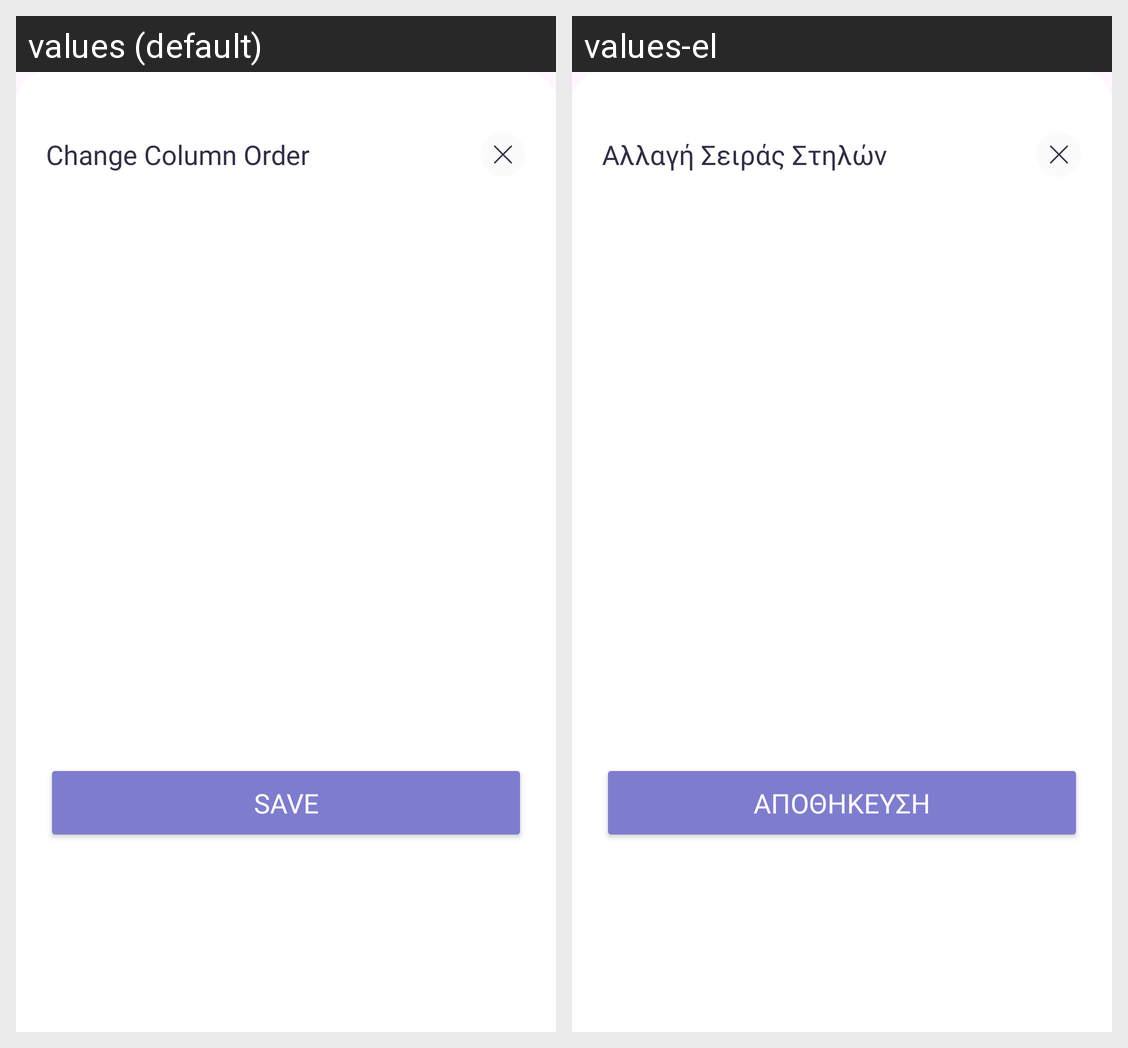

Here is an Android app screen in its default locale and in the app's own translations. Write out the translated-string differences for the strings that appear on this screen.
Android screen res/layout/change_column_order.xml rendered under 2 locales, left to right: values (default), values-el. Device: Nexus 5 (rendered at 1080×1920; each locale shown at half size, 540×960, under a caption strip naming it); theme Theme.RaiseUpAndroid.
Strings drawn on this screen, with the default value and each locale's value (text and hints the layout hard-codes, and strings that could not be matched under every locale, appear in the picture but are not listed):

change_column_order
  values: Change Column Order
  values-el: Αλλαγή Σειράς Στηλών

save
  values: Save
  values-el: Αποθήκευση
